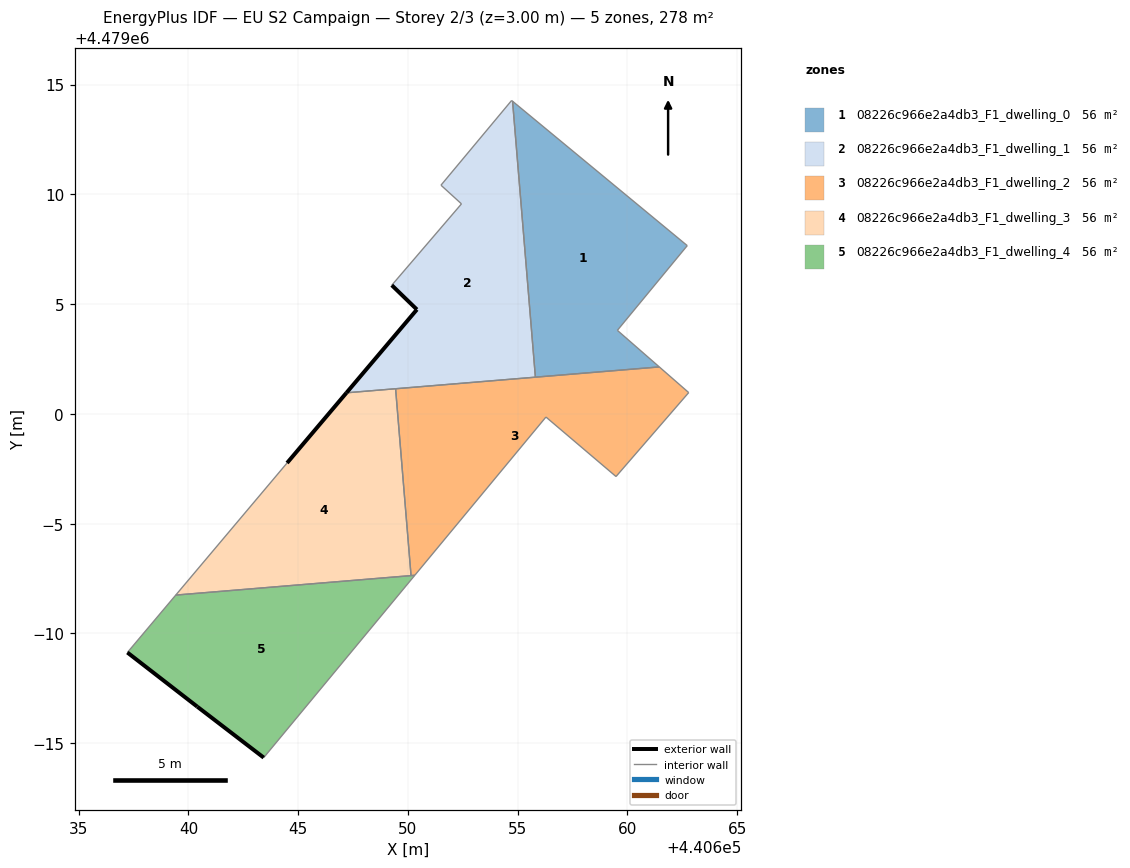
=== STOREY PLAN SPEC (per zone: floor XY polygon, exterior-wall plan segments, windows/doors) ===
zone 1: 08226c966e2a4db3_F1_dwelling_0  (55.6 m²)
  floor: (440661.45, 4479002.14) (440659.54, 4479003.81) (440662.72, 4479007.67) (440654.76, 4479014.24) (440655.80, 4479001.67)
  interior walls: 5
zone 2: 08226c966e2a4db3_F1_dwelling_1  (55.6 m²)
  floor: (440655.80, 4479001.67) (440654.76, 4479014.24) (440654.72, 4479014.28) (440651.50, 4479010.42) (440652.44, 4479009.57) (440649.30, 4479005.91) (440649.26, 4479005.86) (440650.41, 4479004.75) (440647.20, 4479000.96)
  exterior wall: (440647.20, 4479000.96) – (440650.41, 4479004.75)  [5.0 m]
  exterior wall: (440650.41, 4479004.75) – (440649.26, 4479005.86)  [1.6 m]
  interior walls: 8
zone 3: 08226c966e2a4db3_F1_dwelling_2  (55.6 m²)
  floor: (440659.48, 4478997.15) (440662.79, 4479000.97) (440661.45, 4479002.14) (440649.43, 4479001.15) (440650.14, 4478992.63) (440650.31, 4478992.65) (440656.28, 4478999.86)
  interior walls: 8
zone 4: 08226c966e2a4db3_F1_dwelling_3  (55.6 m²)
  floor: (440650.14, 4478992.63) (440649.43, 4479001.15) (440647.20, 4479000.96) (440644.49, 4478997.76) (440639.42, 4478991.75)
  exterior wall: (440644.49, 4478997.76) – (440647.20, 4479000.96)  [4.2 m]
  interior walls: 4
zone 5: 08226c966e2a4db3_F1_dwelling_4  (55.6 m²)
  floor: (440643.43, 4478984.34) (440650.31, 4478992.65) (440639.42, 4478991.75) (440637.22, 4478989.13) (440640.40, 4478986.66)
  exterior wall: (440643.43, 4478984.34) – (440640.40, 4478986.66)  [3.8 m]
  exterior wall: (440640.40, 4478986.66) – (440637.22, 4478989.13)  [4.0 m]
  interior walls: 4

=== DERIVED (storey summary) ===
Building: EU S2 Campaign
Storey: 2 of 3  (floor level z = 3.00 m)
Storey gross floor area: 277.8 m²
Zones on this storey: 5
  - 08226c966e2a4db3_F1_dwelling_0: floor 55.6 m²
  - 08226c966e2a4db3_F1_dwelling_1: floor 55.6 m²; exterior wall 6.6 m (19.7 m²); WWR 0.0%
  - 08226c966e2a4db3_F1_dwelling_2: floor 55.6 m²
  - 08226c966e2a4db3_F1_dwelling_3: floor 55.6 m²; exterior wall 4.2 m (12.6 m²); WWR 0.0%
  - 08226c966e2a4db3_F1_dwelling_4: floor 55.6 m²; exterior wall 7.8 m (23.5 m²); WWR 0.0%
Zone adjacency (shared interzone walls):
  - 08226c966e2a4db3_F1_dwelling_0 ↔ 08226c966e2a4db3_F1_dwelling_1
  - 08226c966e2a4db3_F1_dwelling_0 ↔ 08226c966e2a4db3_F1_dwelling_2
  - 08226c966e2a4db3_F1_dwelling_1 ↔ 08226c966e2a4db3_F1_dwelling_2
  - 08226c966e2a4db3_F1_dwelling_1 ↔ 08226c966e2a4db3_F1_dwelling_3
  - 08226c966e2a4db3_F1_dwelling_2 ↔ 08226c966e2a4db3_F1_dwelling_3
  - 08226c966e2a4db3_F1_dwelling_2 ↔ 08226c966e2a4db3_F1_dwelling_4
  - 08226c966e2a4db3_F1_dwelling_3 ↔ 08226c966e2a4db3_F1_dwelling_4